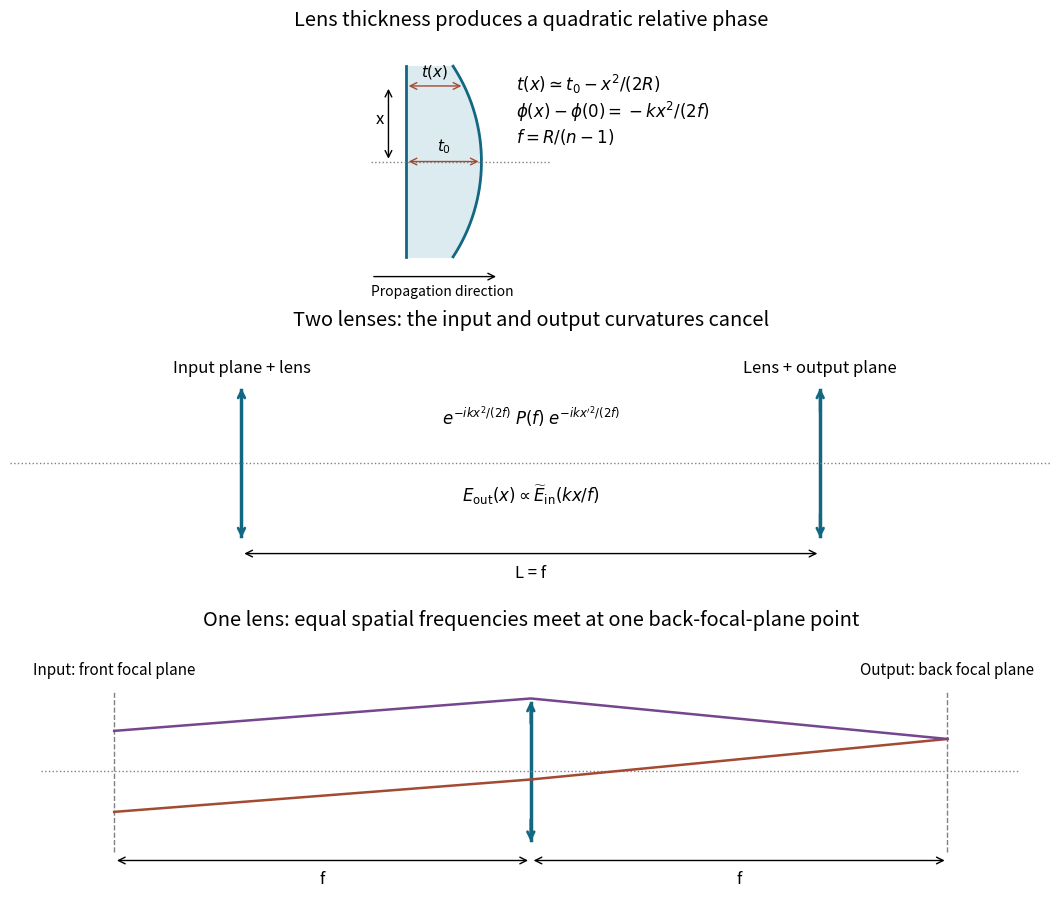

Reproduce this figure in Python. (Note: this script raises an exception after producing the figure.)
"""Original optical-path and Fourier-layout diagrams; Python 3.14/numpy/matplotlib."""
from pathlib import Path
import numpy as np
import matplotlib
matplotlib.use('Agg')
import matplotlib.pyplot as plt
plt.rcParams.update({'font.size':12})
fig,axs=plt.subplots(3,1,figsize=(10.5,9),layout='constrained',facecolor='white')
ax=axs[0];x=np.linspace(-.82,.82,501);R=1.5;t0=.65;thick=t0-(R-np.sqrt(R*R-x*x))
ax.fill_betweenx(x,0,thick,color='#dcebf0');ax.plot(np.zeros_like(x),x,color='#126782',lw=2);ax.plot(thick,x,color='#126782',lw=2)
ax.plot([-.3,1.25],[0,0],color='gray',ls=':',lw=1)
for y,lab in [(0,r'$t_0$'),(.65,r'$t(x)$')]:
 tt=t0-(R-np.sqrt(R*R-y*y));ax.annotate('',xy=(0,y),xytext=(tt,y),arrowprops={'arrowstyle':'<->','color':'#a34a32'});ax.text(tt/2,y+.09,lab,ha='center',fontsize=11)
ax.annotate('',xy=(-.15,0),xytext=(-.15,.65),arrowprops={'arrowstyle':'<->'});ax.text(-.22,.33,'x',ha='center')
ax.text(.95,.45,r'$t(x)\simeq t_0-x^2/(2R)$'+'\n'+r'$\phi(x)-\phi(0)=-kx^2/(2f)$'+'\n'+r'$f=R/(n-1)$',va='center')
ax.text(-.30,-1.15,'Propagation direction',fontsize=10);ax.annotate('',xy=(.8,-.99),xytext=(-.3,-.99),arrowprops={'arrowstyle':'->'})
ax.set(xlim=(-.45,2.6),ylim=(-1.2,1.1));ax.set_aspect('equal');ax.axis('off');ax.set_title('Lens thickness produces a quadratic relative phase')
def lens(ax,z):
 ax.plot([z,z],[-.85,.85],color='#126782',lw=2.5)
 ax.annotate('',xy=(z,.9),xytext=(z,.56),arrowprops={'arrowstyle':'->','color':'#126782','lw':2})
 ax.annotate('',xy=(z,-.9),xytext=(z,-.56),arrowprops={'arrowstyle':'->','color':'#126782','lw':2})
def dimension(ax,a,b,y,lab):
 ax.annotate('',xy=(a,y),xytext=(b,y),arrowprops={'arrowstyle':'<->'});ax.text((a+b)/2,y-.12,lab,ha='center',va='top')
ax=axs[1];lens(ax,2);lens(ax,7);ax.plot([0,9],[0,0],color='gray',ls=':',lw=1);dimension(ax,2,7,-1.05,'L = f')
ax.text(2,1.05,'Input plane + lens',ha='center');ax.text(7,1.05,'Lens + output plane',ha='center')
ax.text(4.5,.45,r'$e^{-ikx^2/(2f)}\;P(f)\;e^{-ikx^{\prime2}/(2f)}$',ha='center');ax.text(4.5,-.45,r'$E_{\rm out}(x)\propto\widetilde E_{\rm in}(kx/f)$',ha='center')
ax.set(xlim=(0,9),ylim=(-1.6,1.5));ax.axis('off');ax.set_title('Two lenses: the input and output curvatures cancel')
ax=axs[2];lens(ax,5)
for z,lab in [(1,'Input: front focal plane'),(9,'Output: back focal plane')]:ax.plot([z,z],[-1,1],color='gray',ls='--',lw=1);ax.text(z,1.2,lab,ha='center',fontsize=11)
ax.plot([.3,9.7],[0,0],color='gray',ls=':',lw=1)
for y,col in [(-.5,'#a34a32'),(.5,'#75458d')]:
 yl=y+.4;ax.plot([1,5,9],[y,yl,.4],color=col,lw=1.8)
dimension(ax,1,5,-1.1,'f');dimension(ax,5,9,-1.1,'f')
ax.set(xlim=(0,10),ylim=(-1.6,1.7));ax.axis('off');ax.set_title('One lens: equal spatial frequencies meet at one back-focal-plane point')
fig.savefig(Path.cwd()/Path(__file__).with_suffix('.png').name,dpi=120,facecolor='white',transparent=False,metadata={'Software':'Matplotlib'})
plt.close(fig)
